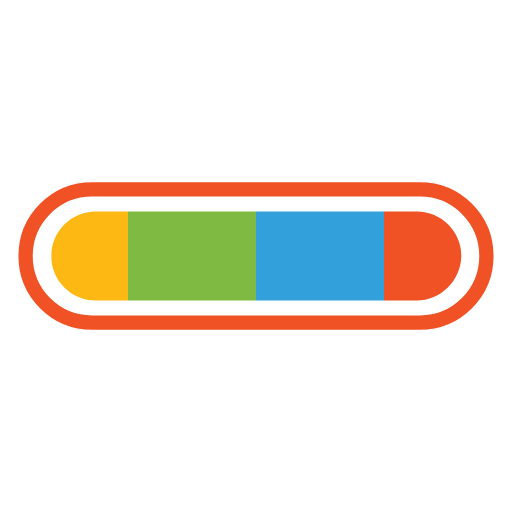
t = 0.00 s
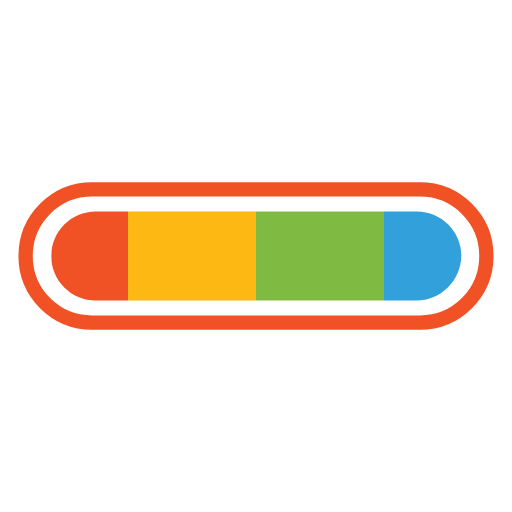
t = 0.25 s
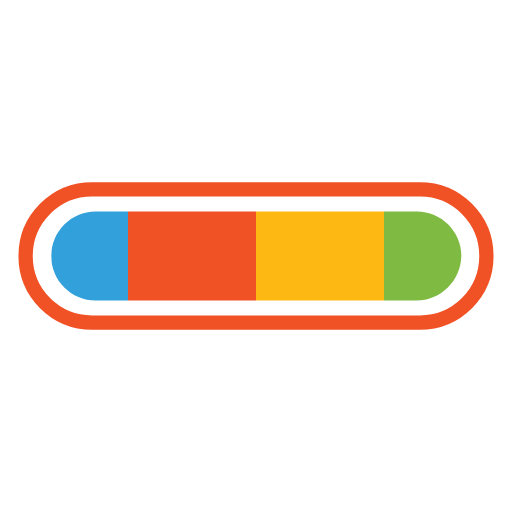
t = 0.50 s
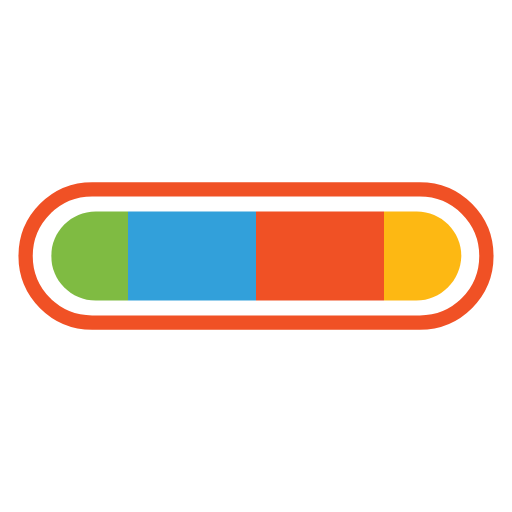
t = 0.75 s

The animated SVG that drew these frames (rendered in a browser with its animation timeline set to each time). Animation: 1 SMIL element (animateTransform=1); one cycle of 1.00 s, repeats indefinitely.

<svg width="200px"  height="200px"  xmlns="http://www.w3.org/2000/svg" viewBox="0 0 100 100" preserveAspectRatio="xMidYMid" class="lds-colorbar" style="background: none;">
    <defs>
      <clipPath ng-attr-id="{{config.cpid}}" x="0" y="0" width="100" height="100" id="lds-colorbar-cpid-8ad829e9ede38">
        <path d="M81.3,58.7H18.7c-4.8,0-8.7-3.9-8.7-8.7v0c0-4.8,3.9-8.7,8.7-8.7h62.7c4.8,0,8.7,3.9,8.7,8.7v0C90,54.8,86.1,58.7,81.3,58.7z"></path>
      </clipPath>
    </defs>
    <path fill="none" ng-attr-stroke="{{config.cf}}" stroke-width="2.7928" d="M82,63H18c-7.2,0-13-5.8-13-13v0c0-7.2,5.8-13,13-13h64c7.2,0,13,5.8,13,13v0C95,57.2,89.2,63,82,63z" stroke="#f05125"></path>
    <g ng-attr-clip-path="url(#{{config.cpid}})" clip-path="url(#lds-colorbar-cpid-8ad829e9ede38)">
      <g transform="translate(41.6667 0)">
        <rect x="-100" y="0" width="25" height="100" ng-attr-fill="{{config.c1}}" fill="#fdb813"></rect>
        <rect x="-75" y="0" width="25" height="100" ng-attr-fill="{{config.c2}}" fill="#7fbb42"></rect>
        <rect x="-50" y="0" width="25" height="100" ng-attr-fill="{{config.c3}}" fill="#32a0da"></rect>
        <rect x="-25" y="0" width="25" height="100" ng-attr-fill="{{config.c4}}" fill="#f05125"></rect>
        <rect x="0" y="0" width="25" height="100" ng-attr-fill="{{config.c1}}" fill="#fdb813"></rect>
        <rect x="25" y="0" width="25" height="100" ng-attr-fill="{{config.c2}}" fill="#7fbb42"></rect>
        <rect x="50" y="0" width="25" height="100" ng-attr-fill="{{config.c3}}" fill="#32a0da"></rect>
        <rect x="75" y="0" width="25" height="100" ng-attr-fill="{{config.c4}}" fill="#f05125"></rect>
        <animateTransform attributeName="transform" type="translate" calcMode="linear" values="0;100" keyTimes="0;1" dur="1s" begin="0s" repeatCount="indefinite"></animateTransform>
      </g>
    </g>
  </svg>